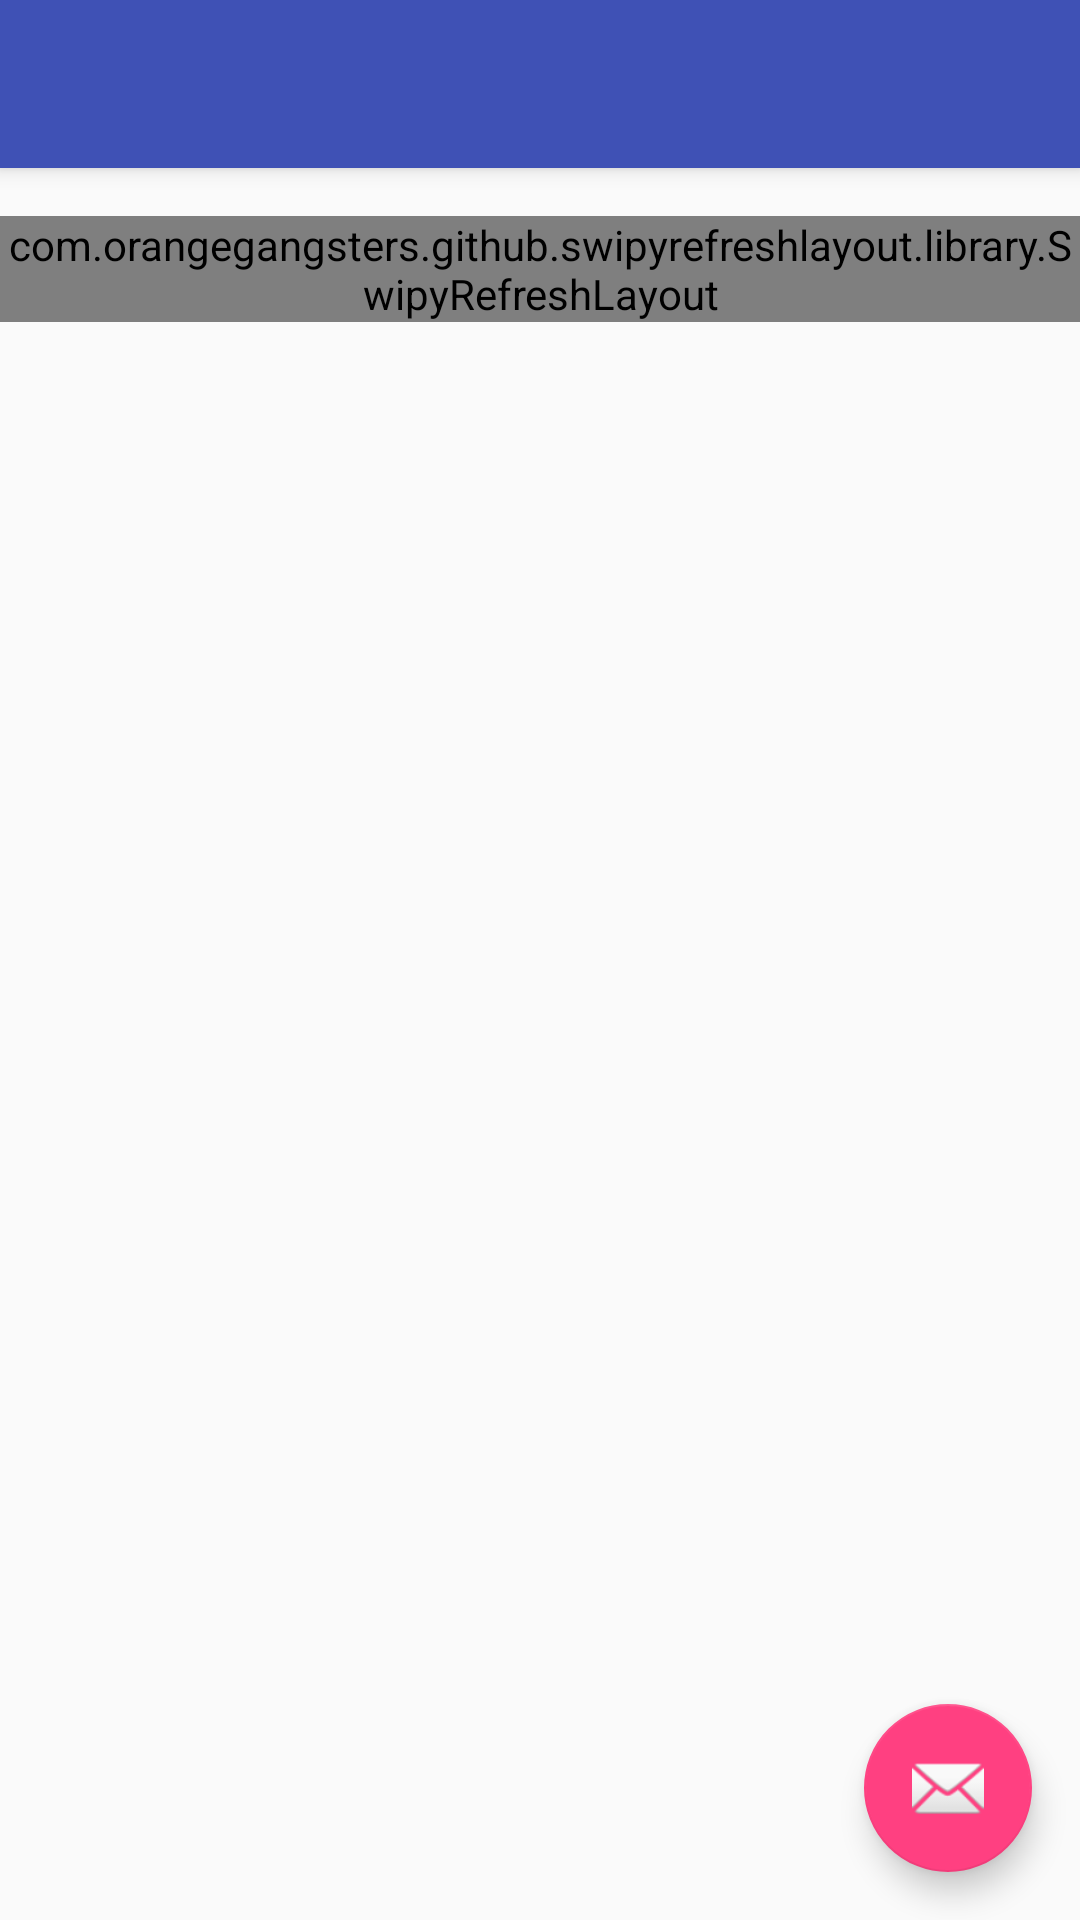

Here is an Android app screen rendered from its layout file. Give the layout XML and the strings, colors and styles it references.
<!-- AndroidManifest.xml: activity theme AppTheme.NoActionBar -->
<!-- res/layout/activity_play_guide.xml -->
<?xml version="1.0" encoding="utf-8"?>
<android.support.design.widget.CoordinatorLayout xmlns:android="http://schemas.android.com/apk/res/android"
    xmlns:app="http://schemas.android.com/apk/res-auto"
    xmlns:tools="http://schemas.android.com/tools"
    android:layout_width="match_parent"
    android:layout_height="match_parent"
    android:fitsSystemWindows="true"
    tools:context="com.bikeapp.xueyi.mybikeapp.PlayGuideActivity">

    <android.support.design.widget.AppBarLayout
        android:layout_width="match_parent"
        android:layout_height="wrap_content"
        android:theme="@style/AppTheme.AppBarOverlay">

        <android.support.v7.widget.Toolbar
            android:id="@+id/toolbar"
            android:layout_width="match_parent"
            android:layout_height="?attr/actionBarSize"
            android:background="?attr/colorPrimary"
            app:popupTheme="@style/AppTheme.PopupOverlay" />

    </android.support.design.widget.AppBarLayout>

    <include layout="@layout/content_play_guide" />

    <android.support.design.widget.FloatingActionButton
        android:id="@+id/fab"
        android:layout_width="wrap_content"
        android:layout_height="wrap_content"
        android:layout_gravity="bottom|end"
        android:layout_margin="@dimen/fab_margin"
        android:src="@android:drawable/ic_dialog_email" />

</android.support.design.widget.CoordinatorLayout>
<!-- res/layout/content_play_guide.xml (included above) -->
<?xml version="1.0" encoding="utf-8"?>
<RelativeLayout xmlns:android="http://schemas.android.com/apk/res/android"
    xmlns:app="http://schemas.android.com/apk/res-auto"
    xmlns:tools="http://schemas.android.com/tools"
    android:layout_width="match_parent"
    android:layout_height="match_parent"
    android:paddingTop="@dimen/activity_vertical_margin"
    app:layout_behavior="@string/appbar_scrolling_view_behavior"
    tools:context="com.bikeapp.xueyi.mybikeapp.PlayGuideActivity"
    tools:showIn="@layout/activity_play_guide">

    <com.orangegangsters.github.swipyrefreshlayout.library.SwipyRefreshLayout
        android:id="@+id/swipyrefreshlayout"
        android:layout_width="wrap_content"
        android:layout_height="wrap_content"
        app:direction="both">

        <android.support.v7.widget.RecyclerView
            android:id="@+id/mRecyclerView"
            android:layout_width="match_parent"
            android:layout_height="match_parent"
            app:layout_behavior="@string/appbar_scrolling_view_behavior"/>

    </com.orangegangsters.github.swipyrefreshlayout.library.SwipyRefreshLayout>

</RelativeLayout>
<!-- resources referenced by this layout -->
<resources>
  <dimen name="activity_vertical_margin">16dp</dimen>
  <dimen name="fab_margin">16dp</dimen>
  <style name="AppTheme.AppBarOverlay" parent="ThemeOverlay.AppCompat.Dark.ActionBar" />
  <style name="AppTheme.PopupOverlay" parent="ThemeOverlay.AppCompat.Light" />
  <style name="AppTheme.NoActionBar">
          <item name="windowActionBar">false</item>
          <item name="windowNoTitle">true</item>
      </style>
</resources>
